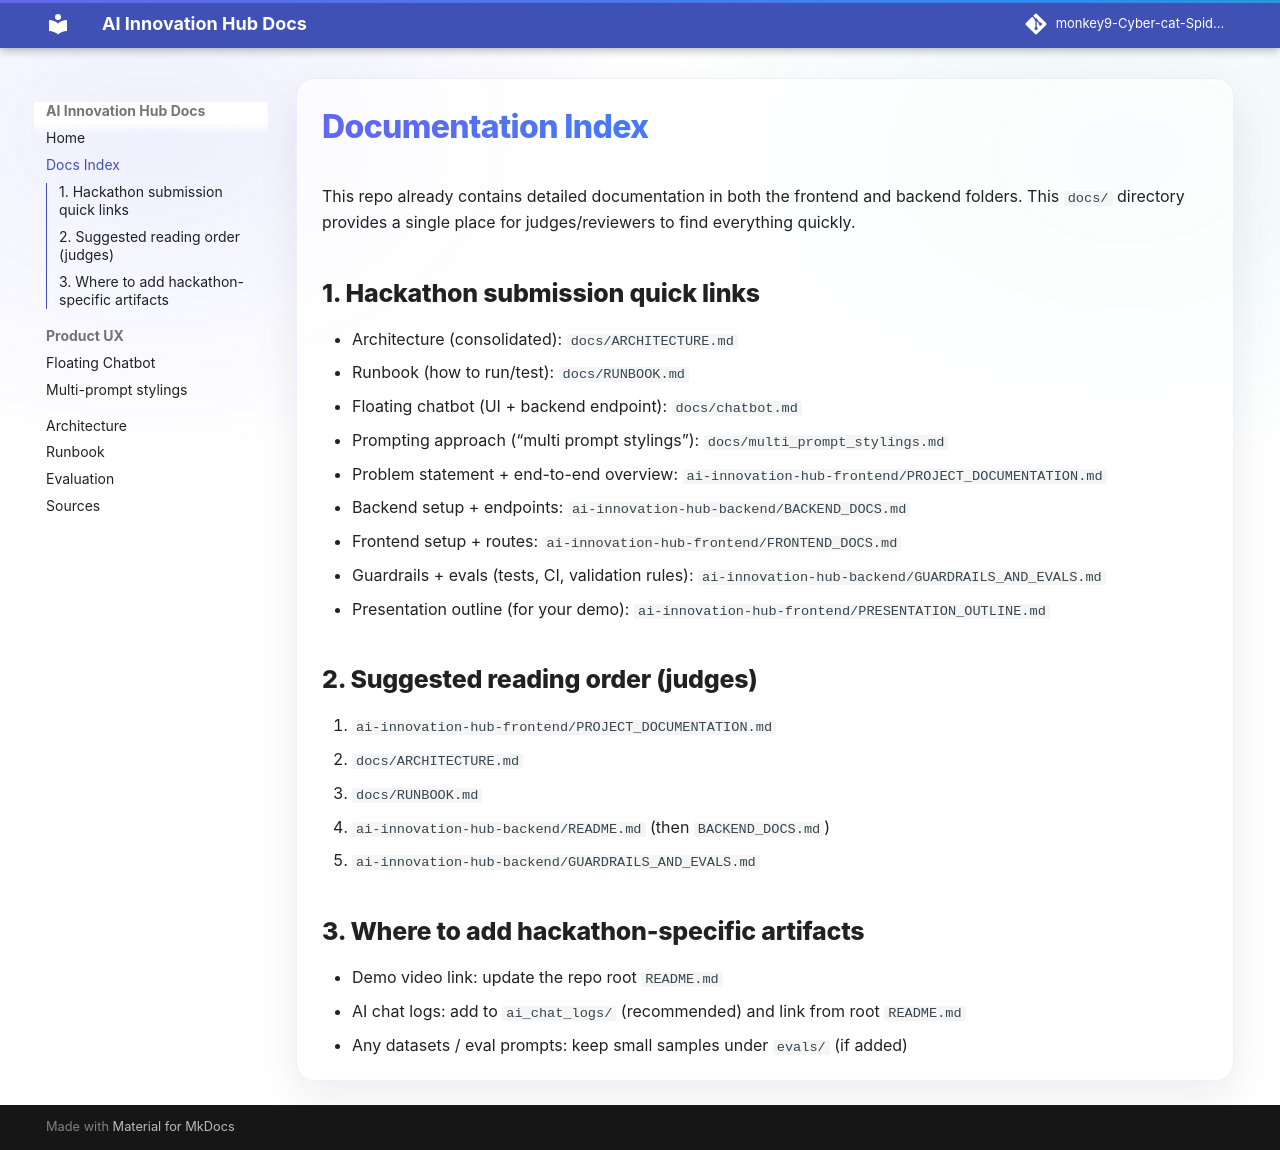

repository: monkey9-Cyber-cat-Spidy/jntugv-hackathon-dec-2025-Team-85 · page: overview/index.html · generator: mkdocs

# Documentation Index

This repo already contains detailed documentation in both the frontend and backend folders. This `docs/` directory provides a single place for judges/reviewers to find everything quickly.

## 1. Hackathon submission quick links

- Architecture (consolidated): `docs/ARCHITECTURE.md`
- Runbook (how to run/test): `docs/RUNBOOK.md`
- Floating chatbot (UI + backend endpoint): `docs/chatbot.md`
- Prompting approach (“multi prompt stylings”): `docs/multi_prompt_stylings.md`
- Problem statement + end-to-end overview: `ai-innovation-hub-frontend/PROJECT_DOCUMENTATION.md`
- Backend setup + endpoints: `ai-innovation-hub-backend/BACKEND_DOCS.md`
- Frontend setup + routes: `ai-innovation-hub-frontend/FRONTEND_DOCS.md`
- Guardrails + evals (tests, CI, validation rules): `ai-innovation-hub-backend/GUARDRAILS_AND_EVALS.md`
- Presentation outline (for your demo): `ai-innovation-hub-frontend/PRESENTATION_OUTLINE.md`

## 2. Suggested reading order (judges)

1. `ai-innovation-hub-frontend/PROJECT_DOCUMENTATION.md`
2. `docs/ARCHITECTURE.md`
3. `docs/RUNBOOK.md`
4. `ai-innovation-hub-backend/README.md` (then `BACKEND_DOCS.md`)
5. `ai-innovation-hub-backend/GUARDRAILS_AND_EVALS.md`

## 3. Where to add hackathon-specific artifacts

- Demo video link: update the repo root `README.md`
- AI chat logs: add to `ai_chat_logs/` (recommended) and link from root `README.md`
- Any datasets / eval prompts: keep small samples under `evals/` (if added)
